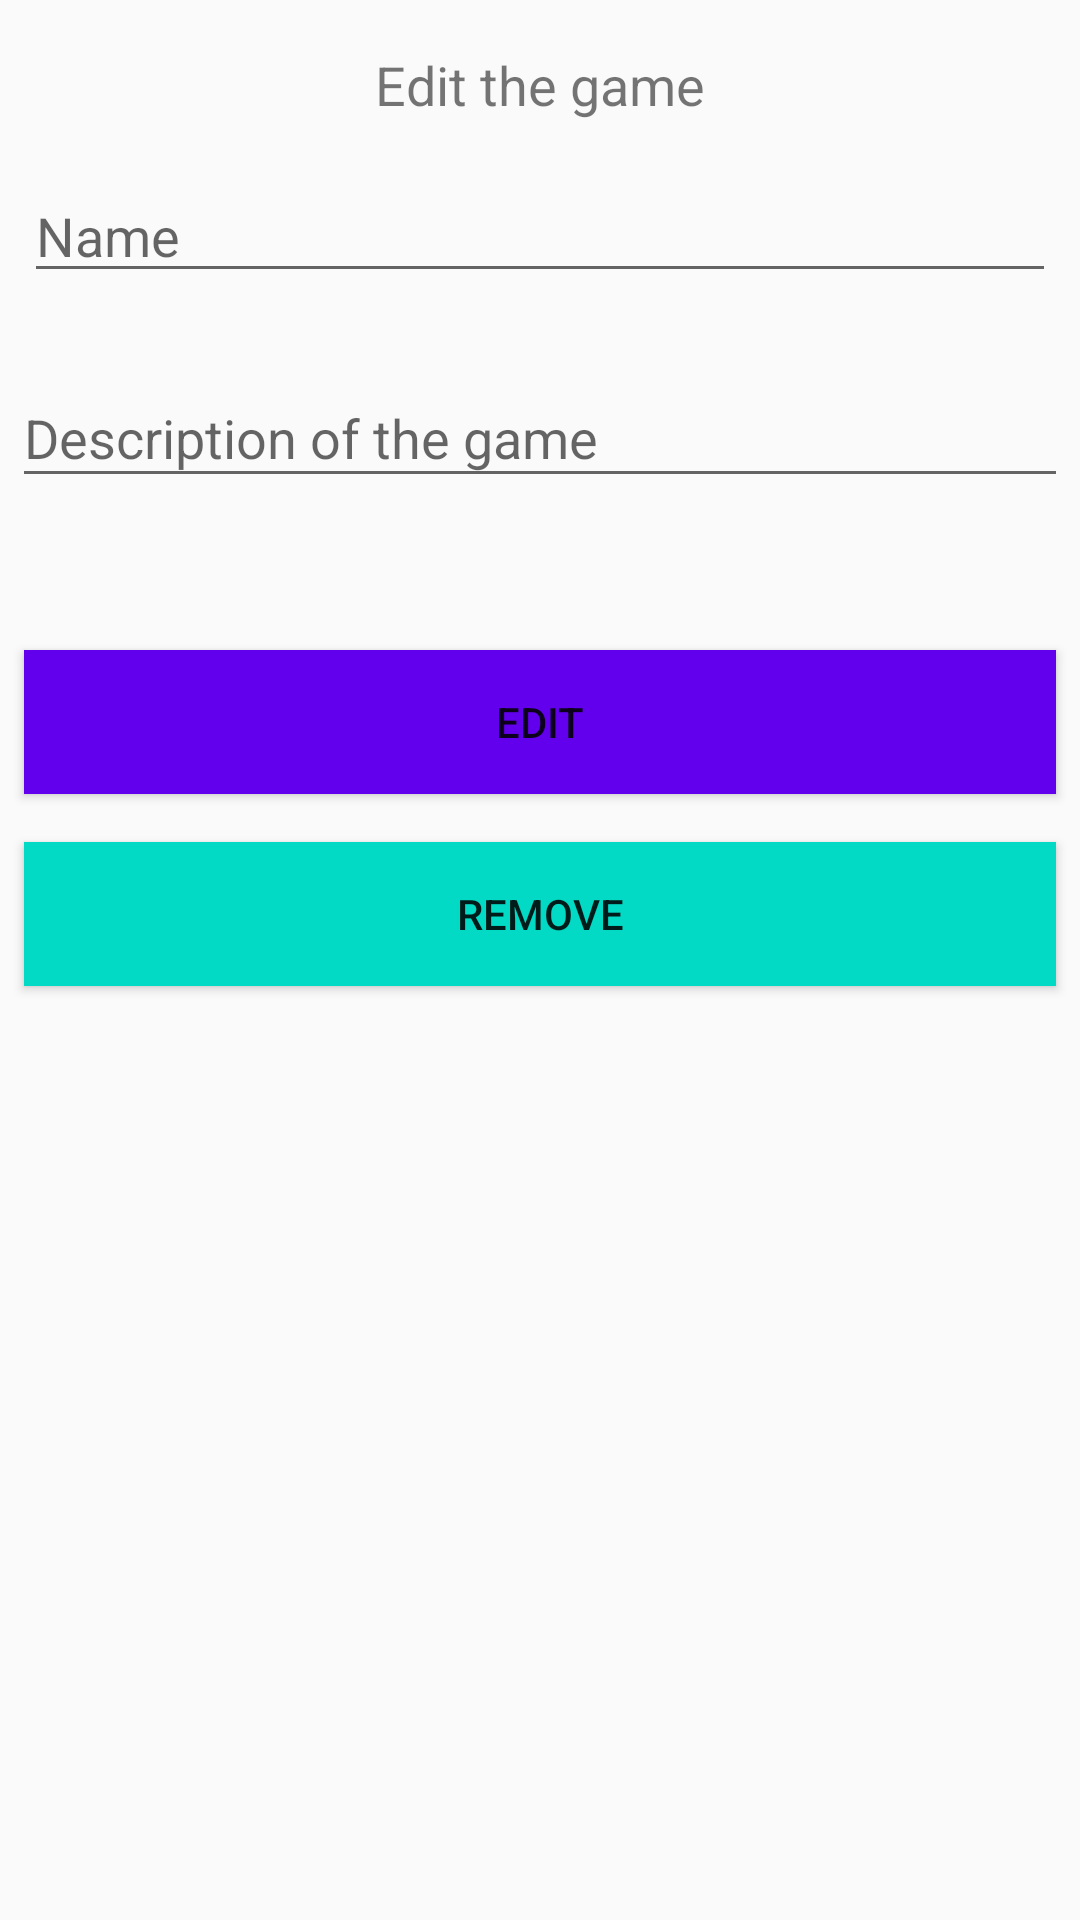

Here is an Android app screen rendered from its layout file. Give the layout XML and the strings, colors and styles it references.
<!-- AndroidManifest.xml: application theme AppTheme -->
<!-- res/layout/activity_editar_jogo.xml -->
<?xml version="1.0" encoding="utf-8"?>
<android.support.constraint.ConstraintLayout xmlns:android="http://schemas.android.com/apk/res/android"
    xmlns:app="http://schemas.android.com/apk/res-auto"
    xmlns:tools="http://schemas.android.com/tools"
    android:layout_width="match_parent"
    android:layout_height="match_parent"
    tools:context=".EditarJogo">

    <TextView
        android:id="@+id/textView"
        android:layout_width="wrap_content"
        android:layout_height="wrap_content"
        android:layout_marginStart="@dimen/margin_left"
        android:layout_marginLeft="@dimen/margin_left"
        android:layout_marginTop="@dimen/margin_top_plus"
        android:layout_marginEnd="@dimen/margin_right"
        android:layout_marginRight="@dimen/margin_right"
        android:text="@string/edit_the_game"
        android:textSize="@dimen/text_size"
        app:layout_constraintEnd_toEndOf="parent"
        app:layout_constraintStart_toStartOf="parent"
        app:layout_constraintTop_toTopOf="parent" />

    <EditText
        android:id="@+id/pass"
        android:layout_width="0dp"
        android:layout_height="wrap_content"
        android:layout_marginStart="@dimen/margin_left"
        android:layout_marginLeft="@dimen/margin_left"
        android:layout_marginTop="@dimen/margin_top_plus"
        android:layout_marginEnd="@dimen/margin_right"
        android:layout_marginRight="@dimen/margin_right"
        android:ems="10"
        android:hint="@string/name"
        android:inputType="textPersonName"
        app:layout_constraintEnd_toEndOf="parent"
        app:layout_constraintHorizontal_bias="0.0"
        app:layout_constraintStart_toStartOf="parent"
        app:layout_constraintTop_toBottomOf="@+id/textView" />

    <android.support.design.widget.TextInputLayout
        android:id="@+id/textInputLayout"
        android:layout_width="@dimen/text_layout_width"
        android:layout_height="@dimen/text_layout_height"
        android:layout_marginStart="@dimen/margin_left"
        android:layout_marginLeft="@dimen/margin_left"
        android:layout_marginTop="@dimen/margin_top_plus"
        android:layout_marginEnd="@dimen/margin_right"
        android:layout_marginRight="@dimen/margin_right"
        app:layout_constraintEnd_toEndOf="parent"
        app:layout_constraintStart_toStartOf="parent"
        app:layout_constraintTop_toBottomOf="@+id/pass">

        <android.support.design.widget.TextInputEditText
            android:id="@+id/descricao"
            android:layout_width="match_parent"
            android:layout_height="wrap_content"
            android:hint="@string/description" />
    </android.support.design.widget.TextInputLayout>

    <Button
        android:id="@+id/btn_editar"
        android:layout_width="0dp"
        android:layout_height="wrap_content"
        android:layout_marginStart="@dimen/margin_left"
        android:layout_marginLeft="@dimen/margin_left"
        android:layout_marginTop="@dimen/margin_top_plus"
        android:layout_marginEnd="@dimen/margin_right"
        android:layout_marginRight="@dimen/margin_right"
        android:background="@color/colorPrimary"
        android:text="@string/edit_game"
        android:textColor="@color/colorWhite"
        app:layout_constraintEnd_toEndOf="parent"
        app:layout_constraintStart_toStartOf="parent"
        app:layout_constraintTop_toBottomOf="@+id/textInputLayout" />

    <Button
        android:id="@+id/btn_remover"
        android:layout_width="0dp"
        android:layout_height="wrap_content"
        android:layout_marginStart="@dimen/margin_left"
        android:layout_marginLeft="@dimen/margin_left"
        android:layout_marginTop="@dimen/margin_top_plus"
        android:layout_marginEnd="@dimen/margin_right"
        android:layout_marginRight="@dimen/margin_right"
        android:background="@color/colorAccent"
        android:text="@string/remove_game"
        android:textColor="@color/colorWhite"
        app:layout_constraintEnd_toEndOf="parent"
        app:layout_constraintHorizontal_bias="0.0"
        app:layout_constraintStart_toStartOf="parent"
        app:layout_constraintTop_toBottomOf="@+id/btn_editar" />

</android.support.constraint.ConstraintLayout>
<!-- resources referenced by this layout -->
<resources>
  <dimen name="margin_left">8dp</dimen>
  <dimen name="margin_right">8dp</dimen>
  <dimen name="margin_top_plus">16dp</dimen>
  <dimen name="text_layout_height">87dp</dimen>
  <dimen name="text_layout_width">352dp</dimen>
  <dimen name="text_size">18sp</dimen>
  <string name="description">Description of the game</string>
  <string name="edit_game">Edit</string>
  <string name="edit_the_game">Edit the game</string>
  <string name="name">Name</string>
  <string name="remove_game">Remove</string>
  <style name="AppTheme" parent="Theme.AppCompat.Light.DarkActionBar">
          
          <item name="colorPrimary">@color/colorPrimary</item>
          <item name="colorPrimaryDark">@color/colorPrimaryDark</item>
          <item name="colorAccent">@color/colorAccent</item>
      </style>
  <!-- not gathered from this repository: default colours our renderer supplied (Android Studio template values) -->
  <color name="colorPrimary">#FF6200EE</color>
  <color name="colorPrimaryDark">#FF3700B3</color>
  <color name="colorAccent">#FF03DAC5</color>
</resources>
